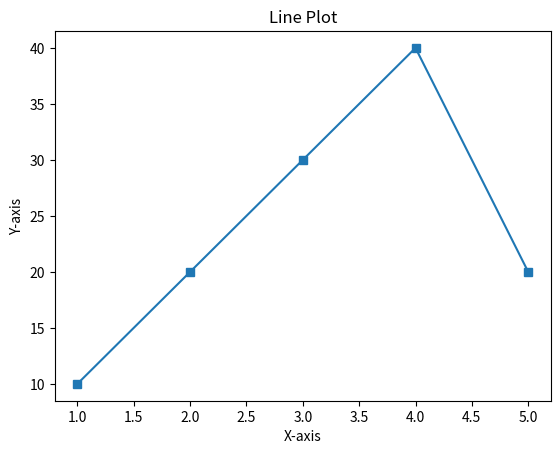

The script that saved this image:
#3. Use matplotlib to plot a graph
import matplotlib.pyplot as plt

x = [1, 2, 3, 4, 5]
y = [10, 20, 30, 40, 20]

plt.plot(x, y, marker='s')

plt.xlabel('X-axis')
plt.ylabel('Y-axis')
plt.title('Line Plot')

plt.show()